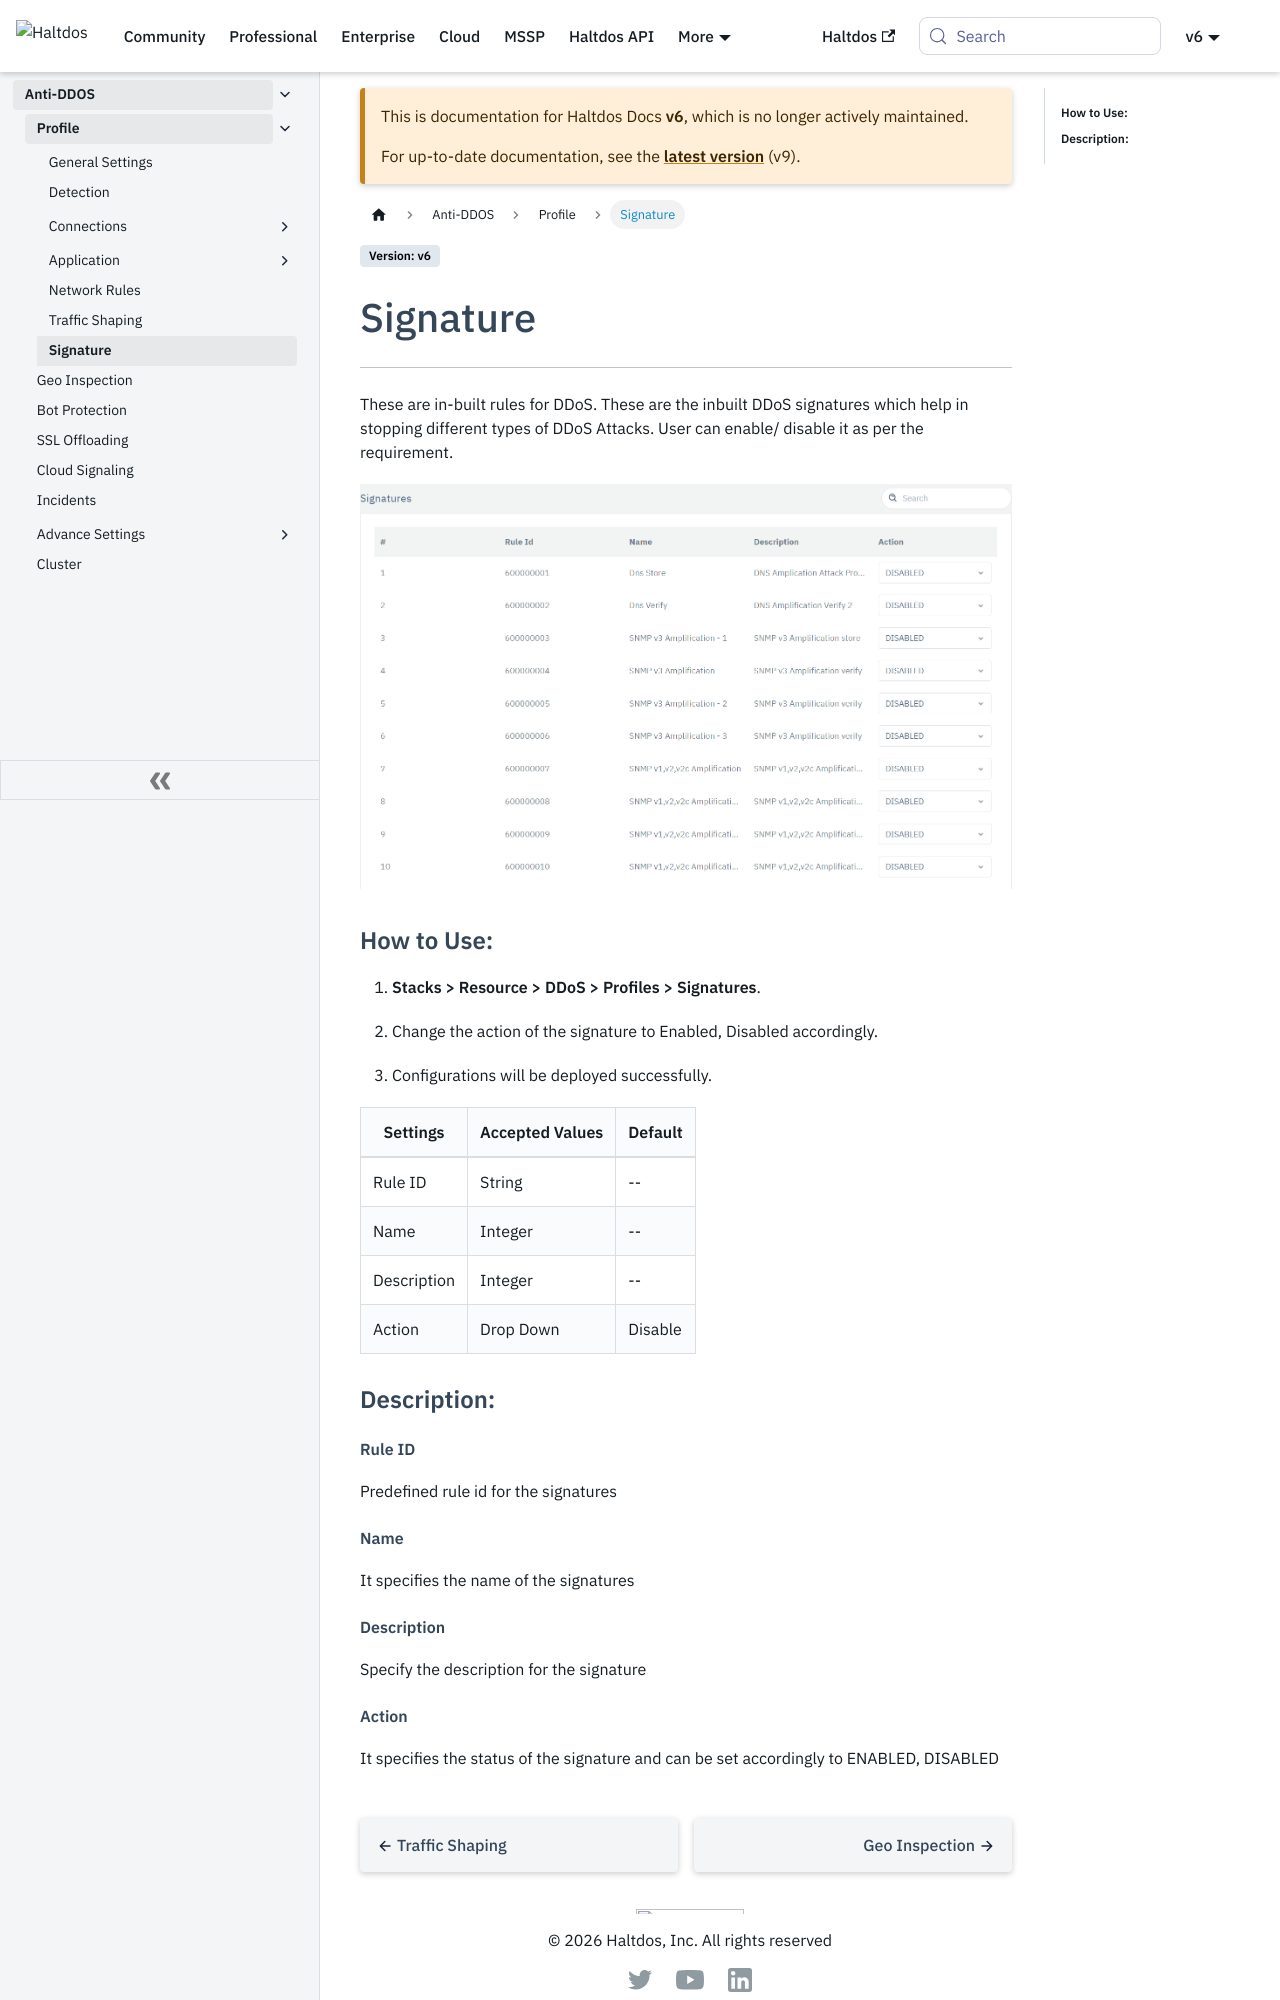

repository: halt-dos/hd-wiki-public · page: v6/enterprise/ddos/profile/signature/index.html · generator: docusaurus

---
sidebar_position: 6
---

# Signature

---

These are in-built rules for DDoS. These are the inbuilt DDoS signatures which help in stopping different types of DDoS Attacks. User can enable/ disable it as per the requirement.

![signatures](\img\ddos\v6\docs\ddos20.png)

### **How to Use:**

1. **Stacks > Resource > DDoS > Profiles > Signatures**.

2. Change the action of the signature to Enabled, Disabled accordingly.

3. Configurations will be deployed successfully.

| Settings    | Accepted Values | Default |
|-------------|-----------------|---------|
| Rule ID     | String          | --      |
| Name        | Integer         | --      |
| Description | Integer         | --      |
| Action      | Drop Down       | Disable |

### **Description:**

##### **Rule ID**

Predefined rule id for the signatures

##### **Name**

It specifies the name of the signatures

##### **Description**

Specify the description for the signature
